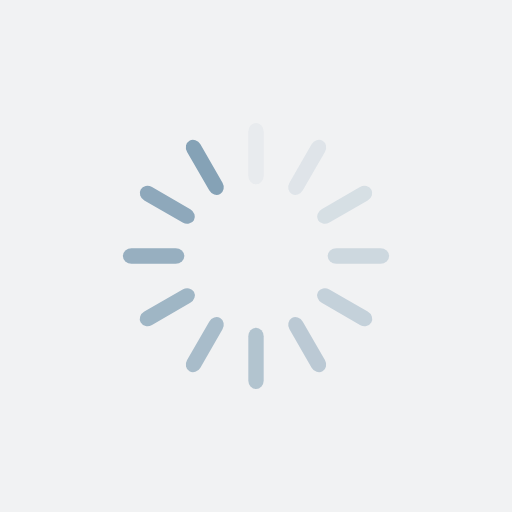
t = 0.00 s
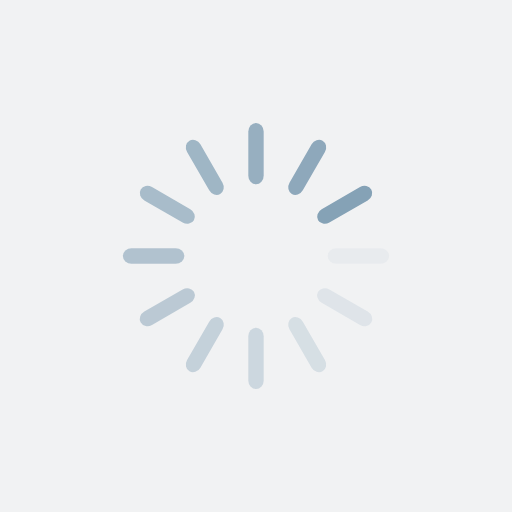
t = 0.25 s
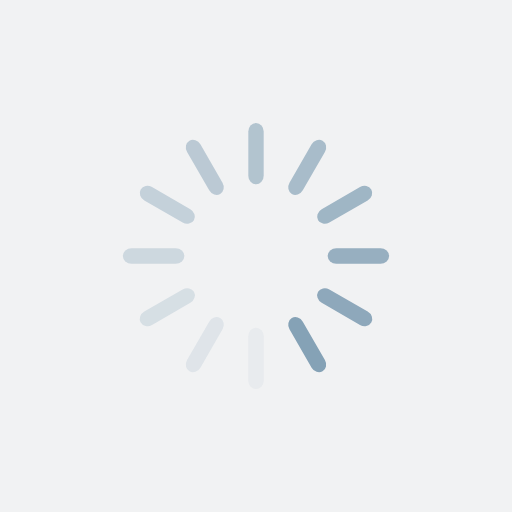
t = 0.50 s
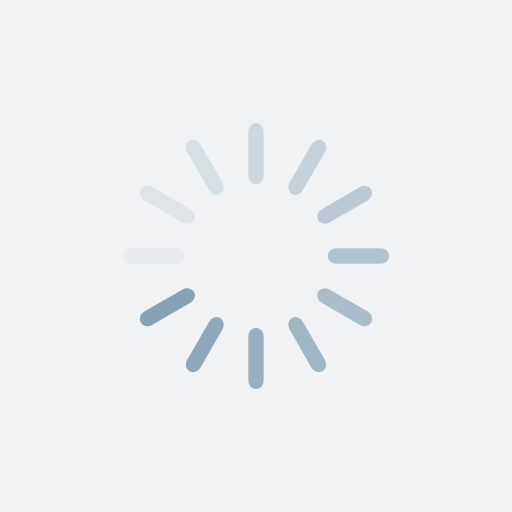
t = 0.75 s

The animated SVG that drew these frames (rendered in a browser with its animation timeline set to each time). Animation: 12 SMIL elements (animate=12); one cycle of 1.00 s, repeats indefinitely.

<?xml version="1.0" encoding="utf-8"?>
<svg xmlns="http://www.w3.org/2000/svg" xmlns:xlink="http://www.w3.org/1999/xlink" style="margin: auto; background: rgb(241, 242, 243); display: block; shape-rendering: auto;" width="200px" height="200px" viewBox="0 0 100 100" preserveAspectRatio="xMidYMid">
<g transform="rotate(0 50 50)">
  <rect x="48.5" y="24" rx="1.5" ry="1.68" width="3" height="12" fill="#85a2b6">
    <animate attributeName="opacity" values="1;0" keyTimes="0;1" dur="1s" begin="-0.9166666666666666s" repeatCount="indefinite"></animate>
  </rect>
</g><g transform="rotate(30 50 50)">
  <rect x="48.5" y="24" rx="1.5" ry="1.68" width="3" height="12" fill="#85a2b6">
    <animate attributeName="opacity" values="1;0" keyTimes="0;1" dur="1s" begin="-0.8333333333333334s" repeatCount="indefinite"></animate>
  </rect>
</g><g transform="rotate(60 50 50)">
  <rect x="48.5" y="24" rx="1.5" ry="1.68" width="3" height="12" fill="#85a2b6">
    <animate attributeName="opacity" values="1;0" keyTimes="0;1" dur="1s" begin="-0.75s" repeatCount="indefinite"></animate>
  </rect>
</g><g transform="rotate(90 50 50)">
  <rect x="48.5" y="24" rx="1.5" ry="1.68" width="3" height="12" fill="#85a2b6">
    <animate attributeName="opacity" values="1;0" keyTimes="0;1" dur="1s" begin="-0.6666666666666666s" repeatCount="indefinite"></animate>
  </rect>
</g><g transform="rotate(120 50 50)">
  <rect x="48.5" y="24" rx="1.5" ry="1.68" width="3" height="12" fill="#85a2b6">
    <animate attributeName="opacity" values="1;0" keyTimes="0;1" dur="1s" begin="-0.5833333333333334s" repeatCount="indefinite"></animate>
  </rect>
</g><g transform="rotate(150 50 50)">
  <rect x="48.5" y="24" rx="1.5" ry="1.68" width="3" height="12" fill="#85a2b6">
    <animate attributeName="opacity" values="1;0" keyTimes="0;1" dur="1s" begin="-0.5s" repeatCount="indefinite"></animate>
  </rect>
</g><g transform="rotate(180 50 50)">
  <rect x="48.5" y="24" rx="1.5" ry="1.68" width="3" height="12" fill="#85a2b6">
    <animate attributeName="opacity" values="1;0" keyTimes="0;1" dur="1s" begin="-0.4166666666666667s" repeatCount="indefinite"></animate>
  </rect>
</g><g transform="rotate(210 50 50)">
  <rect x="48.5" y="24" rx="1.5" ry="1.68" width="3" height="12" fill="#85a2b6">
    <animate attributeName="opacity" values="1;0" keyTimes="0;1" dur="1s" begin="-0.3333333333333333s" repeatCount="indefinite"></animate>
  </rect>
</g><g transform="rotate(240 50 50)">
  <rect x="48.5" y="24" rx="1.5" ry="1.68" width="3" height="12" fill="#85a2b6">
    <animate attributeName="opacity" values="1;0" keyTimes="0;1" dur="1s" begin="-0.25s" repeatCount="indefinite"></animate>
  </rect>
</g><g transform="rotate(270 50 50)">
  <rect x="48.5" y="24" rx="1.5" ry="1.68" width="3" height="12" fill="#85a2b6">
    <animate attributeName="opacity" values="1;0" keyTimes="0;1" dur="1s" begin="-0.16666666666666666s" repeatCount="indefinite"></animate>
  </rect>
</g><g transform="rotate(300 50 50)">
  <rect x="48.5" y="24" rx="1.5" ry="1.68" width="3" height="12" fill="#85a2b6">
    <animate attributeName="opacity" values="1;0" keyTimes="0;1" dur="1s" begin="-0.08333333333333333s" repeatCount="indefinite"></animate>
  </rect>
</g><g transform="rotate(330 50 50)">
  <rect x="48.5" y="24" rx="1.5" ry="1.68" width="3" height="12" fill="#85a2b6">
    <animate attributeName="opacity" values="1;0" keyTimes="0;1" dur="1s" begin="0s" repeatCount="indefinite"></animate>
  </rect>
</g>
<!-- [ldio] generated by https://loading.io/ --></svg>
